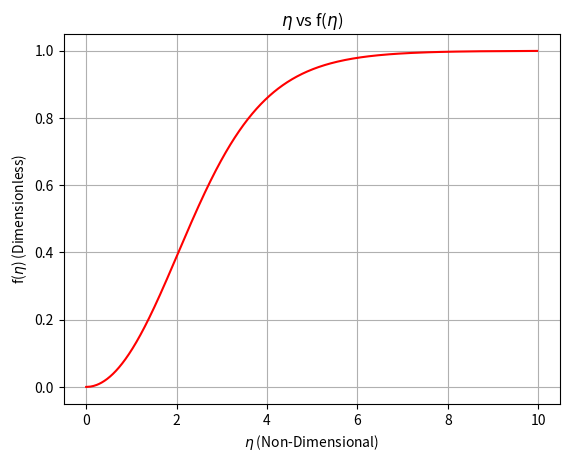

Recreate this plot in Python.
import numpy as np
import matplotlib.pyplot as plt
from scipy.interpolate import CubicSpline

"""
[redacted]
HW1 - Plotting Assignment
Plotting the flowfield of a free stream as a function of the eta which is derived to be a function of
the Reynolds number, x poisiton and y posiiton of the entrainment screen
"""

f = np.linspace(0,.9996,1000)
a=np.linspace(0,10,1000)
check = np.linspace(0,10,10)
one = np.ones_like(check)
#Flow field over walljet simplified for different flow conditions
eta = np.log(np.sqrt(1+np.sqrt(f)+f)/(1-np.sqrt(f)))+np.sqrt(3)*np.arctan(np.sqrt(3*f)/(2+np.sqrt(f)))
# Simple 2D Plotting scheme
cs = CubicSpline(eta,f,bc_type='clamped')
# plt.plot(check,one)
plt.plot(eta,f,'r')
plt.xlabel('$\eta$ (Non-Dimensional)')
plt.ylabel('f($\eta$) (Dimensionless)')
plt.title('$\eta$ vs f($\eta$)')
plt.grid(True)
plt.show()